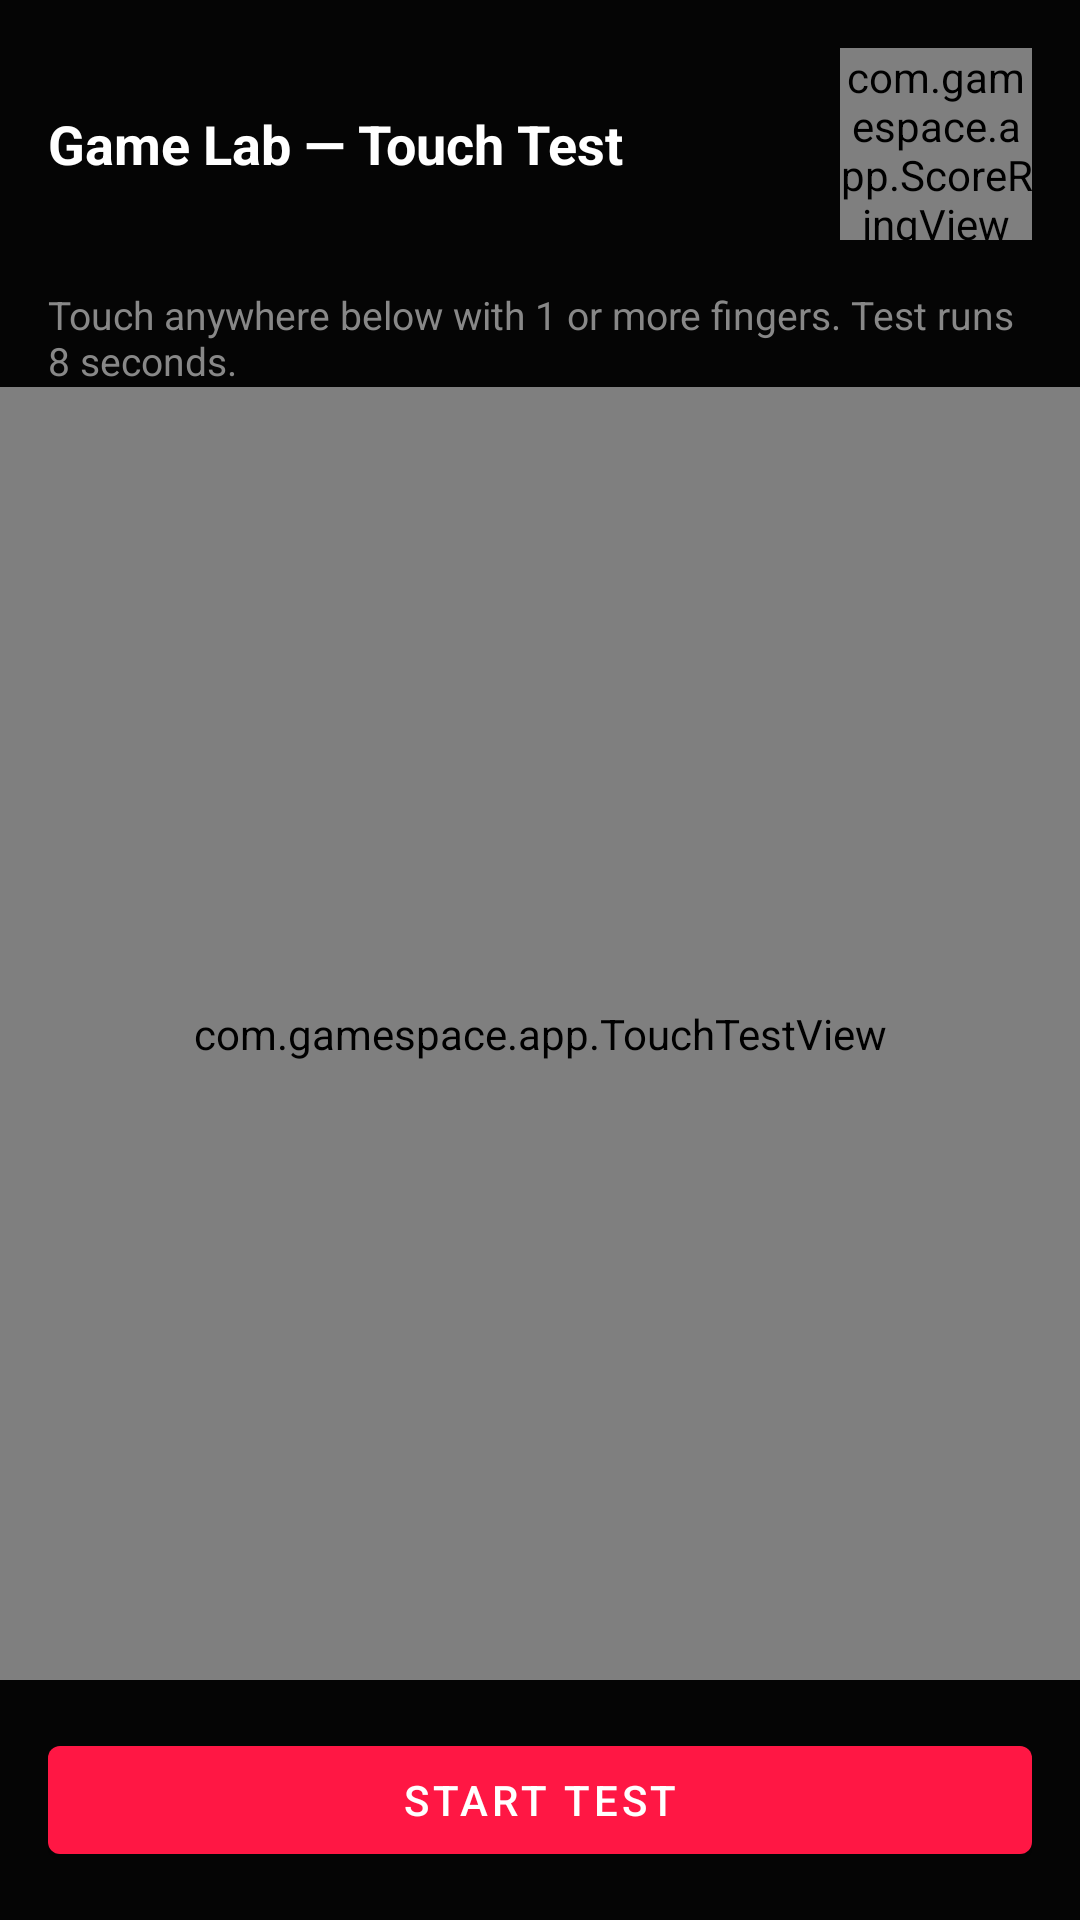

Produce the Android XML layout that renders to this screen, including the resource entries it uses.
<!-- AndroidManifest.xml: activity theme Theme.GameSpace -->
<!-- res/layout/activity_touch_test.xml -->
<?xml version="1.0" encoding="utf-8"?>
<LinearLayout xmlns:android="http://schemas.android.com/apk/res/android"
    android:layout_width="match_parent"
    android:layout_height="match_parent"
    android:orientation="vertical"
    android:background="@color/bg_dark">

    <LinearLayout
        android:layout_width="match_parent"
        android:layout_height="wrap_content"
        android:orientation="horizontal"
        android:gravity="center_vertical"
        android:padding="16dp">

        <TextView
            android:layout_width="0dp"
            android:layout_height="wrap_content"
            android:layout_weight="1"
            android:text="Game Lab — Touch Test"
            android:textColor="@color/text_primary"
            android:textSize="18sp"
            android:textStyle="bold" />

        <com.gamespace.app.ScoreRingView
            android:id="@+id/scoreRing"
            android:layout_width="64dp"
            android:layout_height="64dp" />

    </LinearLayout>

    <TextView
        android:id="@+id/txtResult"
        android:layout_width="match_parent"
        android:layout_height="wrap_content"
        android:paddingHorizontal="16dp"
        android:textColor="@color/text_secondary"
        android:textSize="13sp"
        android:text="Touch anywhere below with 1 or more fingers. Test runs 8 seconds." />

    <com.gamespace.app.TouchTestView
        android:id="@+id/touchTestView"
        android:layout_width="match_parent"
        android:layout_height="0dp"
        android:layout_weight="1"
        android:background="@color/surface" />

    <Button
        android:id="@+id/btnStartTest"
        android:layout_width="match_parent"
        android:layout_height="wrap_content"
        android:layout_margin="16dp"
        android:text="Start test" />

</LinearLayout>
<!-- resources referenced by this layout -->
<resources>
  <color name="bg_dark">#050505</color>
  <color name="surface">#111116</color>
  <color name="text_primary">#FFFFFF</color>
  <color name="text_secondary">#888888</color>
  <style name="Theme.GameSpace" parent="Theme.MaterialComponents.DayNight.NoActionBar">
          <item name="android:windowBackground">@color/bg_dark</item>
          <item name="colorPrimary">@color/accent</item>
          <item name="colorPrimaryDark">@color/bg_dark</item>
          <item name="colorAccent">@color/accent_glow</item>
          <item name="colorOnPrimary">@color/text_primary</item>
          <item name="android:textColorPrimary">@color/text_primary</item>
          <item name="android:textColorSecondary">@color/text_secondary</item>
          <item name="android:statusBarColor">@color/bg_dark</item>
          <item name="android:navigationBarColor">@color/bg_dark</item>
      </style>
  <color name="accent">#FF1744</color>
  <color name="accent_glow">#5CF2C0</color>
</resources>
